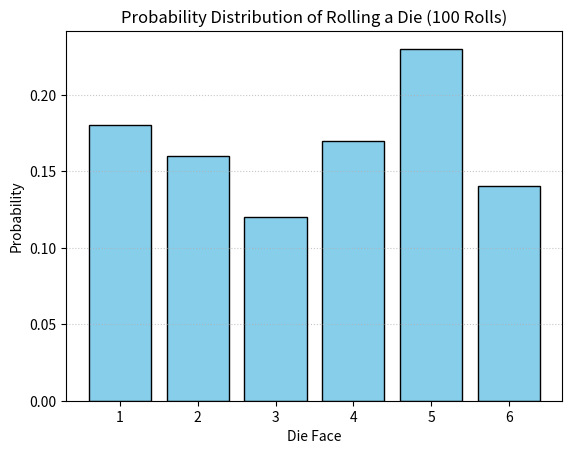

This chart was generated by the following Python code:
# Perform the following experiment:

# (1) Throw a standard, unbiased, six-sided dice n times.
# (2) Get the frequency of occurrence of the numbers from 1 to 6.
# (3) Convert the frequencies to probabilities.
# (4) Represent the probabilities of obtaining each of the six numbers in the form of a bar plot. You can use plt.bar for this purpose.

# Run this experiment for the following values of 
# n: 10,100,1000,10000,100000,1000000 and note down your observations.


import random
import pandas as pd
import matplotlib.pyplot as plt


def throw_die():
    return random.randint(1,6)

n=100
count={}
for i in range(n):
    trial=throw_die()
    if trial not in count:
        count[trial]=1
    else:
        count[trial]+=1
for key in count.keys():
    count[key]=count[key]/n

x=count.keys()
y=count.values()
plt.bar(x,y, color='skyblue', edgecolor='black')
plt.xlabel('Die Face')
plt.ylabel('Probability')
plt.title(f'Probability Distribution of Rolling a Die ({n} Rolls)')
plt.xticks(range(1, 7))  # Set x-ticks to match die faces
plt.grid(axis='y', linestyle='dotted', alpha=0.7)


plt.show()

